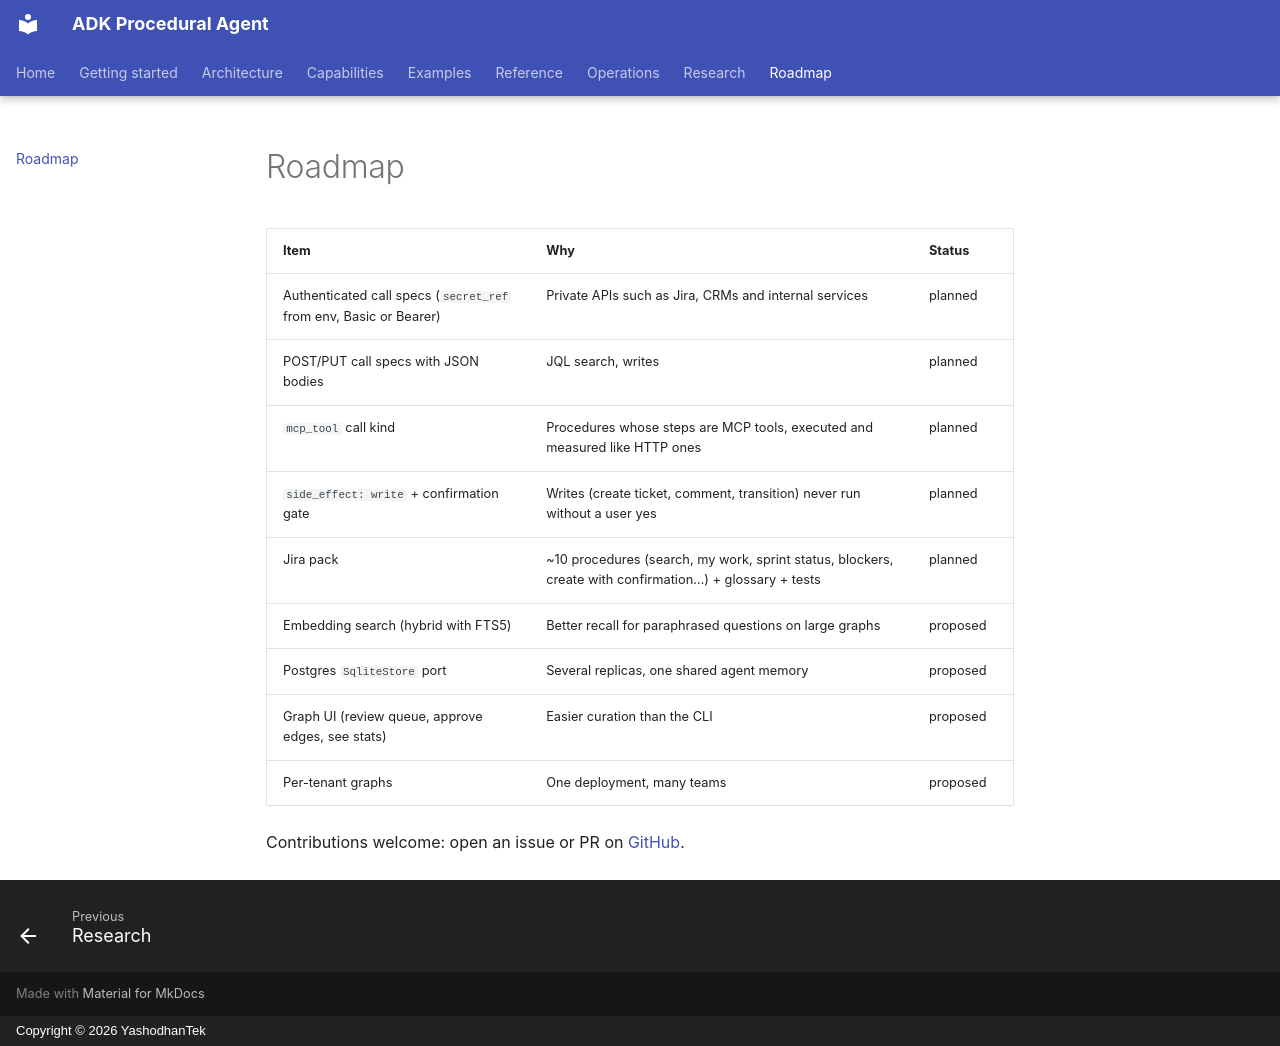

repository: yashodhantek/adk-procedural-agent · page: roadmap/index.html · generator: mkdocs · copyright: Copyright © 2026 YashodhanTek

# Roadmap

| Item | Why | Status |
|---|---|---|
| Authenticated call specs (`secret_ref` from env, Basic or Bearer) | Private APIs such as Jira, CRMs and internal services | planned |
| POST/PUT call specs with JSON bodies | JQL search, writes | planned |
| `mcp_tool` call kind | Procedures whose steps are MCP tools, executed and measured like HTTP ones | planned |
| `side_effect: write` + confirmation gate | Writes (create ticket, comment, transition) never run without a user yes | planned |
| Jira pack | ~10 procedures (search, my work, sprint status, blockers, create with confirmation…) + glossary + tests | planned |
| Embedding search (hybrid with FTS5) | Better recall for paraphrased questions on large graphs | proposed |
| Postgres `SqliteStore` port | Several replicas, one shared agent memory | proposed |
| Graph UI (review queue, approve edges, see stats) | Easier curation than the CLI | proposed |
| Per-tenant graphs | One deployment, many teams | proposed |

Contributions welcome: open an issue or PR on
[GitHub](https://github.com/yashodhantek/adk-procedural-agent).
